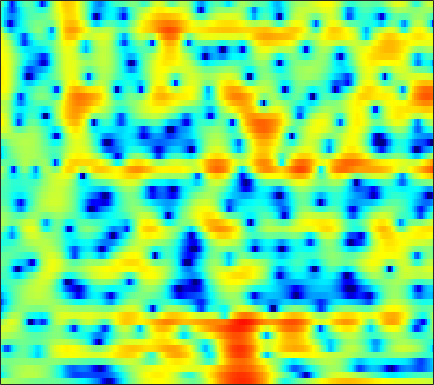

Data behind this chart, as committed beside it:
1.6496, 1.5535, 1.4273, 1.3023, 1.2055, 1.0769, 0.94094, 0.83056, 0.67021, 0.49509, 0.32353, 0.19708, 0.027437, -0.12619, -0.23605, -0.36077, -0.46733, -0.52926, -0.58987, -0.61807, -0.64789, -0.67586, -0.73925, -0.81313
-5.275, -4.055, -2.682, -1.558, -0.8543, -0.06996, 0.5623, 0.9517, 1.371, 1.69, 1.919, 2.038, 2.13, 2.153, 2.127, 2.033, 1.875, 1.713, 1.438, 1.09, 0.6639, 0.2885, -0.2917, -0.9751
-2.8, -2.248, -1.526, -0.8519, -0.3935, 0.1482, 0.6093, 0.9055, 1.232, 1.49, 1.679, 1.781, 1.867, 1.896, 1.881, 1.812, 1.685, 1.549, 1.314, 1.008, 0.624, 0.2774, -0.2737, -0.9392
-0.5499, -0.5316, -0.4761, -0.3851, -0.297, -0.1728, -0.04221, 0.04724, 0.1443, 0.2031, 0.2175, 0.2021, 0.1556, 0.0846, 0.02698, -0.04017, -0.07454, -0.07442, -0.03321, 0.04963, 0.1504, 0.2287, 0.3145, 0.3616
-1.857, -2.517, -3.185, -3.409, -3.264, -2.753, -2.104, -1.649, -1.18, -0.9486, -0.9922, -1.21, -1.783, -2.693, -3.598, -5.014, -6.304, -6.708, -5.972, -4.262, -2.394, -1.127, 0.3111, 1.471
-4.965, -7.451, -11.44, -12.4, -9.874, -6.556, -4.228, -3.013, -1.902, -1.273, -1.057, -1.145, -1.578, -2.375, -3.195, -4.493, -5.723, -6.173, -5.594, -3.986, -2.135, -0.8497, 0.637, 1.862
-0.24, -0.6475, -1.067, -1.282, -1.312, -1.208, -1.004, -0.8553, -0.6982, -0.6125, -0.6088, -0.665, -0.8087, -0.9986, -1.146, -1.298, -1.357, -1.321, -1.142, -0.8212, -0.3918, -0.03119, 0.4592, 0.9301
2.127, 1.95, 1.728, 1.505, 1.338, 1.114, 0.8773, 0.6833, 0.3945, 0.06678, -0.2876, -0.5633, -0.9219, -1.232, -1.425, -1.599, -1.667, -1.637, -1.506, -1.286, -0.996, -0.7564, -0.4356, -0.1543
3.123, 3.154, 3.168, 3.124, 3.023, 2.763, 2.346, 1.923, 1.195, 0.2739, -0.8095, -1.692, -2.846, -3.831, -4.371, -4.767, -4.812, -4.662, -4.298, -3.764, -3.076, -2.469, -1.631, -0.8576
0.6419, 1.577, 2.567, 3.25, 3.558, 3.661, 3.383, 2.913, 1.894, 0.3358, -1.969, -4.355, -9.118, -18.34, -23.79, -13.88, -10.85, -10.34, -11.33, -13.54, -12.54, -9.049, -4.9, -1.927
-5.014, -3.195, -1.332, 0.05652, 0.8083, 1.477, 1.77, 1.756, 1.404, 0.7001, -0.3201, -1.268, -2.564, -3.603, -4.143, -4.529, -4.751, -4.988, -5.397, -5.601, -5.064, -4.045, -2.273, -0.5121
-8.652, -7.162, -5.284, -3.63, -2.596, -1.487, -0.6403, -0.1822, 0.2177, 0.4174, 0.4484, 0.3934, 0.2597, 0.1048, -0.004365, -0.1295, -0.2092, -0.2395, -0.2215, -0.1218, 0.07497, 0.2778, 0.6169, 0.9679
-12.27, -9.9, -7.423, -5.427, -4.179, -2.794, -1.677, -0.9891, -0.248, 0.3237, 0.7617, 1.014, 1.257, 1.417, 1.504, 1.588, 1.628, 1.638, 1.63, 1.591, 1.522, 1.444, 1.31, 1.12
-8.626, -7.438, -5.92, -4.557, -3.632, -2.516, -1.543, -0.9113, -0.1767, 0.4409, 0.9574, 1.29, 1.661, 1.952, 2.125, 2.284, 2.368, 2.382, 2.326, 2.18, 1.943, 1.694, 1.255, 0.6908
-5.397, -4.775, -3.942, -3.143, -2.586, -1.897, -1.275, -0.8312, -0.2667, 0.262, 0.7589, 1.101, 1.532, 1.919, 2.163, 2.422, 2.599, 2.666, 2.656, 2.519, 2.226, 1.898, 1.289, 0.4675
-3.473, -3.095, -2.721, -2.46, -2.302, -2.147, -1.982, -1.811, -1.502, -1.07, -0.5337, -0.08919, 0.5101, 1.102, 1.52, 2.032, 2.464, 2.721, 2.951, 3.028, 2.92, 2.702, 2.203, 1.435
-2.263, -2.183, -2.384, -2.949, -3.586, -4.667, -5.783, -6.416, -6.555, -5.816, -4.644, -3.692, -2.529, -1.5, -0.7677, 0.1856, 1.098, 1.74, 2.497, 3.089, 3.484, 3.619, 3.579, 3.26
-1.389, -1.603, -2.248, -3.452, -4.832, -7.518, -12.03, -18, -21.05, -13.26, -9.773, -8.462, -7.587, -7.226, -6.8, -5.472, -3.467, -1.835, 0.1334, 1.706, 2.874, 3.494, 4.014, 4.221
-0.6127, -0.7497, -1.152, -1.814, -2.482, -3.568, -4.702, -5.421, -6.073, -6.439, -6.834, -7.434, -9.142, -12.54, -16.93, -14.68, -7.988, -4.632, -1.479, 0.7192, 2.252, 3.068, 3.783, 4.151
-1.284, -1.131, -1.08, -1.142, -1.261, -1.497, -1.747, -1.959, -2.22, -2.494, -2.773, -2.98, -3.255, -3.412, -3.303, -2.719, -1.736, -0.8366, 0.3651, 1.439, 2.278, 2.74, 3.117, 3.219
-3.161, -2.726, -2.311, -2.043, -1.892, -1.704, -1.536, -1.409, -1.22, -1.006, -0.7943, -0.627, -0.3731, -0.09539, 0.1424, 0.49, 0.8979, 1.211, 1.609, 1.937, 2.168, 2.258, 2.248, 2.068
-4.098, -3.796, -3.605, -3.568, -3.536, -3.352, -2.934, -2.449, -1.68, -0.8739, -0.122, 0.3683, 0.9268, 1.377, 1.642, 1.893, 2.057, 2.121, 2.14, 2.092, 1.982, 1.853, 1.625, 1.312
-2.64, -3.141, -4.338, -6.192, -7.937, -9.567, -8.087, -5.838, -3.097, -0.9826, 0.5996, 1.495, 2.349, 2.876, 3.082, 3.146, 2.971, 2.712, 2.248, 1.738, 1.268, 0.9966, 0.7443, 0.5509
0.509, -0.2109, -1.7, -3.795, -5.704, -7.509, -6.163, -3.975, -1.318, 0.7409, 2.224, 3.036, 3.776, 4.119, 4.126, 3.79, 3.016, 2.119, 0.4445, -1.757, -3.966, -4.684, -3.812, -2.247
1.684, 1.391, 0.8601, 0.2907, -0.08187, -0.3567, -0.2935, -0.03015, 0.4966, 1.126, 1.762, 2.162, 2.562, 2.749, 2.706, 2.317, 1.489, 0.5054, -1.448, -4.36, -8.012, -9.27, -6.747, -3.801
1.04, 0.87, 0.5347, 0.06515, -0.3265, -0.8598, -1.348, -1.651, -1.857, -1.789, -1.426, -1.011, -0.3958, 0.18, 0.517, 0.7781, 0.8038, 0.6572, 0.3145, -0.09958, -0.4118, -0.4694, -0.2892, 0.09968
-0.06718, -0.2755, -0.7642, -1.508, -2.257, -3.559, -5.266, -6.806, -8.962, -10.01, -8.727, -6.94, -4.633, -2.778, -1.681, -0.5324, 0.2999, 0.7658, 1.222, 1.553, 1.804, 1.965, 2.165, 2.331
-1.268, -1.449, -1.941, -2.719, -3.538, -5.013, -7.043, -9.079, -12.59, -15.08, -12.4, -9.505, -6.415, -4.121, -2.776, -1.349, -0.2435, 0.4348, 1.166, 1.742, 2.2, 2.474, 2.758, 2.954
-2.067, -2.131, -2.402, -2.86, -3.31, -4.016, -4.777, -5.325, -5.854, -5.982, -5.637, -5.081, -4.135, -3.102, -2.332, -1.388, -0.5336, 0.04663, 0.7298, 1.321, 1.823, 2.139, 2.478, 2.729
-2.088, -2.124, -2.28, -2.549, -2.779, -3.098, -3.395, -3.551, -3.668, -3.641, -3.465, -3.251, -2.871, -2.422, -2.04, -1.496, -0.908, -0.4682, 0.1367, 0.7237, 1.265, 1.632, 2.057, 2.39
-1.281, -1.498, -1.904, -2.378, -2.735, -3.124, -3.336, -3.367, -3.273, -3.099, -2.906, -2.808, -2.725, -2.677, -2.636, -2.459, -2.087, -1.656, -0.9295, -0.1249, 0.6572, 1.187, 1.792, 2.265
0.2206, -0.3981, -1.541, -3.008, -4.253, -5.676, -6.003, -5.44, -4.192, -3.09, -2.468, -2.339, -2.692, -3.628, -4.681, -6.166, -6.488, -5.379, -3.212, -1.242, 0.2415, 1.048, 1.784, 2.277
1.581, 0.8992, -0.5241, -2.838, -5.565, -11.94, -14.6, -8.494, -3.84, -1.332, -0.1264, 0.1672, -0.2732, -1.766, -3.701, -7.728, -9.899, -6.762, -2.718, -0.2365, 1.101, 1.528, 1.46, 0.8251
-1.626, -1.29, -1.103, -1.246, -1.482, -1.682, -1.428, -0.9235, 0.03178, 0.8975, 1.514, 1.736, 1.725, 1.406, 1.042, 0.6091, 0.4161, 0.5198, 0.7788, 0.9812, 0.8491, 0.3809, -0.8887, -3.334
-6.724, -4.941, -3.272, -2.114, -1.462, -0.753, -0.1588, 0.2581, 0.7529, 1.178, 1.492, 1.633, 1.712, 1.691, 1.604, 1.447, 1.255, 1.078, 0.8098, 0.4531, -0.03068, -0.4884, -1.233, -2.035
-5.826, -4.459, -2.979, -1.789, -1.063, -0.2805, 0.3286, 0.7065, 1.098, 1.409, 1.619, 1.724, 1.778, 1.739, 1.664, 1.478, 1.217, 0.9584, 0.5604, 0.07462, -0.4747, -0.9028, -1.456, -1.892
-2.491, -1.745, -0.8489, -0.1276, 0.3167, 0.7853, 1.149, 1.36, 1.598, 1.766, 1.89, 1.949, 1.97, 1.903, 1.797, 1.57, 1.231, 0.9154, 0.3681, -0.3043, -1.112, -1.805, -2.796, -3.792
0.9322, 1.237, 1.514, 1.644, 1.662, 1.609, 1.523, 1.459, 1.421, 1.44, 1.519, 1.586, 1.666, 1.692, 1.63, 1.447, 1.111, 0.7525, 0.1123, -0.7103, -1.77, -2.766, -4.522, -7.077
3.72, 3.534, 3.09, 2.459, 1.858, 0.9319, -0.05792, -0.7027, -1.277, -1.299, -0.9037, -0.4762, 0.06892, 0.4681, 0.6214, 0.5962, 0.3305, -0.04014, -0.6636, -1.43, -2.264, -2.933, -3.886, -4.946
5.105, 4.542, 3.525, 2.168, 0.8492, -1.458, -4.682, -7.952, -12.73, -10.61, -6.567, -4.437, -2.564, -1.495, -1.079, -1.012, -1.406, -2.007, -3.091, -4.372, -5.35, -5.555, -4.953, -3.788
4.623, 3.996, 2.952, 1.546, 0.2254, -1.926, -4.499, -6.566, -8.607, -8.336, -6.57, -5.23, -3.795, -2.889, -2.579, -2.622, -3.271, -4.201, -6.396, -10.36, -20.06, -24.01, -10.8, -5.697
2.911, 2.593, 1.885, 0.847, -0.1158, -1.575, -3.125, -4.176, -5.244, -5.631, -5.485, -5.046, -4.345, -3.678, -3.329, -3.116, -3.294, -3.679, -4.479, -5.404, -5.992, -5.842, -4.695, -2.994
2.028, 2.141, 1.743, 0.8496, -0.1357, -1.926, -4.182, -6.188, -8.82, -10.18, -9.067, -7.541, -5.635, -4.131, -3.253, -2.451, -1.973, -1.816, -1.717, -1.706, -1.69, -1.607, -1.377, -0.946
3.603, 3.691, 3.335, 2.432, 1.379, -0.5286, -3.193, -5.855, -10.54, -13.68, -10.4, -7.698, -5.072, -3.264, -2.27, -1.297, -0.6127, -0.2559, -0.00403, 0.02389, -0.1562, -0.4365, -1.052, -1.93
5.1, 4.94, 4.47, 3.655, 2.826, 1.482, -0.09183, -1.307, -2.748, -3.801, -4.227, -4.184, -3.814, -3.266, -2.814, -2.182, -1.604, -1.223, -0.9048, -0.816, -1.029, -1.463, -2.512, -4.45
5.357, 5.118, 4.585, 3.824, 3.104, 1.931, 0.5904, -0.5107, -2.063, -3.666, -5.178, -6.18, -7.122, -7.338, -6.996, -6.118, -5.11, -4.426, -3.635, -3.054, -2.72, -2.622, -2.675, -2.864
5.44, 5.197, 4.669, 3.911, 3.188, 2.012, 0.56, -0.724, -2.772, -5.276, -8.553, -11.93, -18.69, -21.19, -16.04, -11.7, -9.099, -7.764, -6.412, -5.385, -4.51, -3.892, -3.106, -2.301
5.39, 5.175, 4.704, 4.002, 3.324, 2.218, 0.8585, -0.341, -2.198, -4.386, -6.907, -8.944, -11.38, -12.45, -12.07, -11.05, -10.15, -9.637, -9.125, -8.558, -7.665, -6.717, -5.197, -3.592
5.184, 5.021, 4.617, 3.992, 3.386, 2.416, 1.277, 0.3115, -1.077, -2.533, -4.018, -5.085, -6.372, -7.429, -8.119, -9.017, -10.16, -11.31, -13.64, -16.69, -16.78, -13.5, -9.134, -5.791
4.884, 4.722, 4.301, 3.668, 3.064, 2.116, 1.04, 0.1645, -1.034, -2.211, -3.332, -4.109, -5.024, -5.875, -6.513, -7.457, -8.632, -9.742, -11.61, -13.47, -13.35, -11.29, -8.014, -5.136
4.645, 4.355, 3.755, 2.949, 2.223, 1.09, -0.2102, -1.245, -2.679, -4.096, -5.229, -5.785, -6.152, -6.207, -6.14, -6.063, -6.042, -6.117, -6.169, -6.037, -5.563, -4.966, -3.85, -2.539
4.577, 4.008, 3.087, 2.005, 1.094, -0.3059, -1.953, -3.432, -5.867, -8.95, -12.3, -13.23, -11.09, -8.339, -6.747, -5.218, -4.224, -3.723, -3.304, -3.047, -2.821, -2.645, -2.283, -1.662
4.127, 3.133, 1.711, 0.2689, -0.7634, -1.997, -3.231, -4.303, -6.165, -8.71, -11.56, -12.05, -9.485, -6.424, -4.636, -2.928, -1.861, -1.363, -1.133, -1.358, -2.075, -2.912, -4.388, -5.431
1.518, -0.3014, -3.169, -6.264, -7.906, -7.951, -6.787, -5.934, -5.144, -4.678, -4.237, -3.78, -2.955, -1.95, -1.225, -0.4248, 0.1332, 0.3316, 0.2722, -0.2496, -1.393, -2.792, -5.758, -9.834
-2.172, -4.369, -8.173, -13.43, -17.34, -14.66, -10.71, -8.594, -6.576, -5.093, -3.935, -3.214, -2.351, -1.62, -1.167, -0.6757, -0.3327, -0.2112, -0.1824, -0.3085, -0.5489, -0.7733, -0.9406, -0.7406
-3.301, -4.72, -6.728, -8.502, -9.411, -9.737, -9.125, -8.307, -6.996, -5.629, -4.421, -3.66, -2.835, -2.248, -1.927, -1.64, -1.499, -1.431, -1.356, -1.211, -0.9251, -0.6029, -0.02272, 0.7304
-2.822, -4.237, -6.558, -9.261, -11.34, -13.04, -11.76, -9.88, -7.43, -5.465, -4.012, -3.206, -2.496, -2.15, -2.11, -2.341, -2.822, -3.239, -3.715, -3.784, -3.219, -2.39, -1.017, 0.4463
-1.038, -2.351, -4.668, -7.876, -11.02, -14.45, -11.58, -8.627, -5.672, -3.689, -2.377, -1.752, -1.365, -1.437, -1.827, -2.831, -4.491, -6.391, -10.18, -14.82, -11.55, -7.531, -3.581, -0.7354
